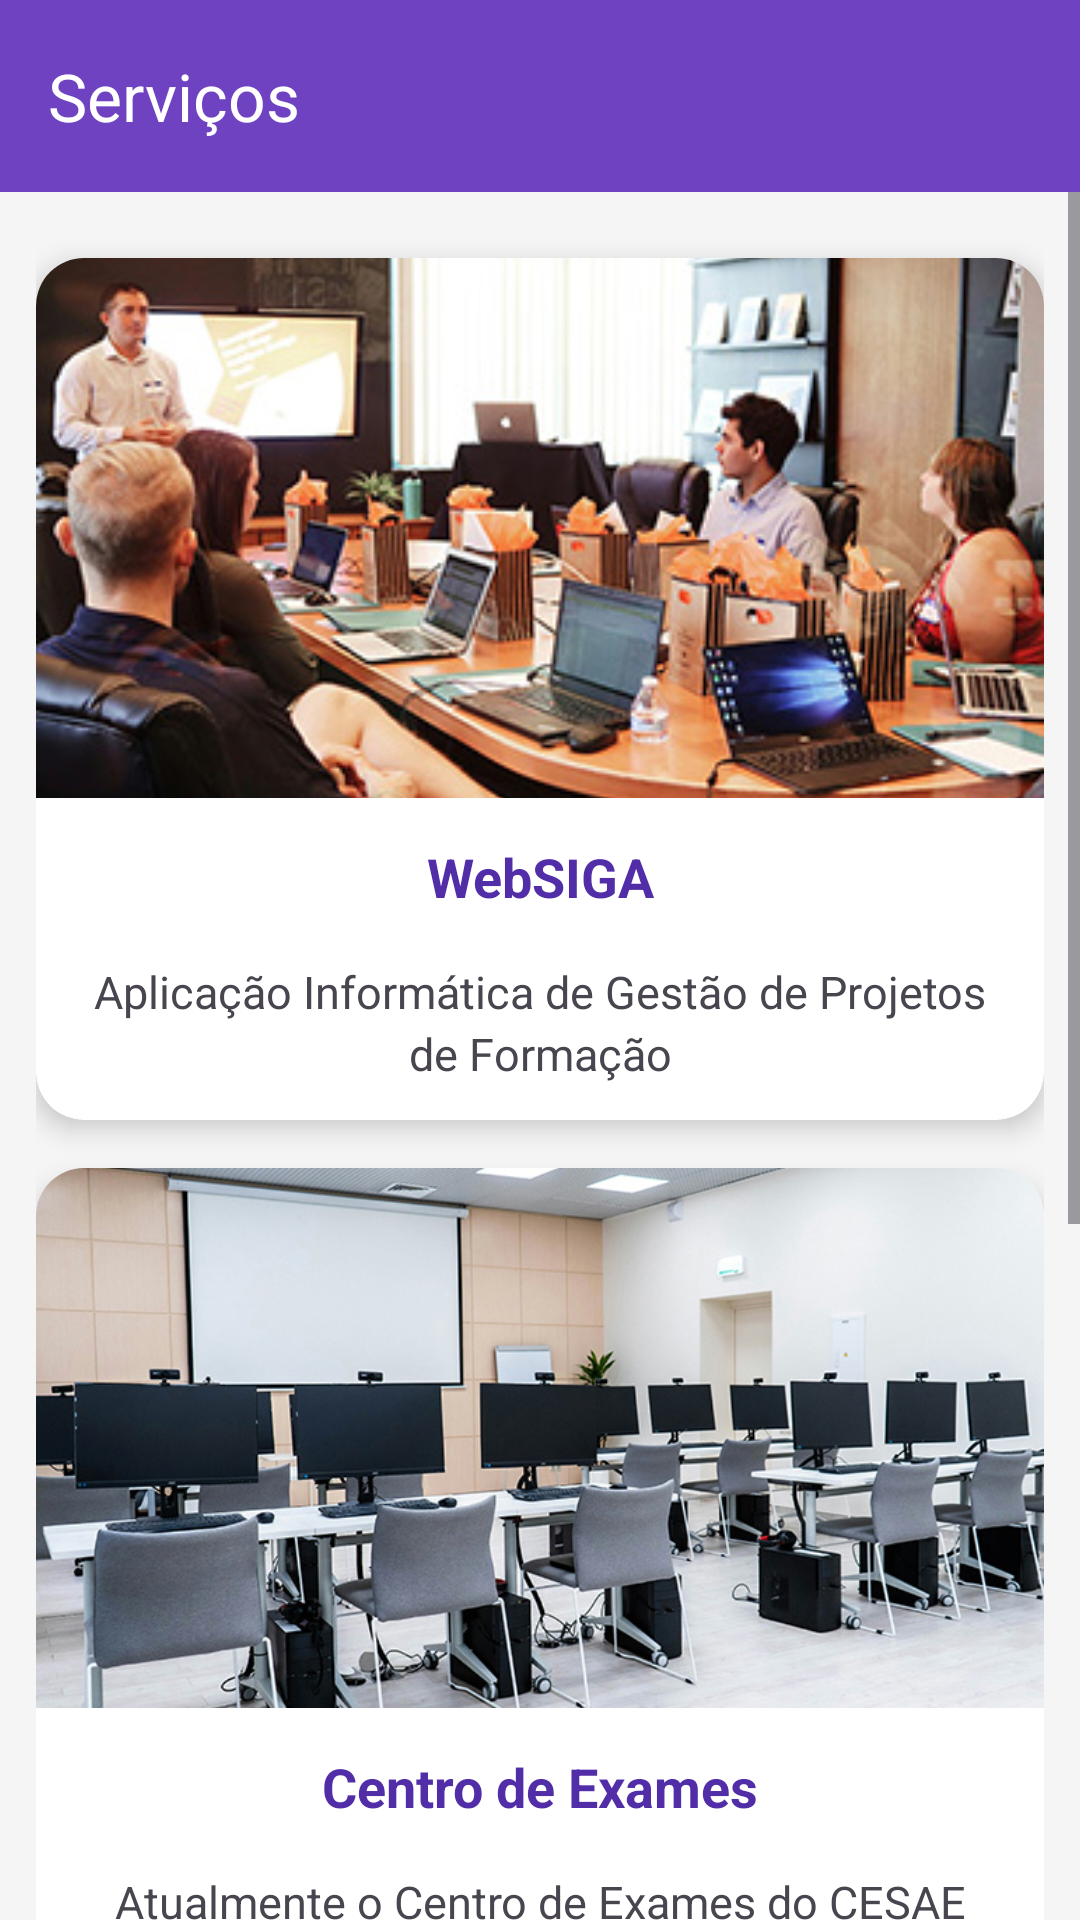

The Android layout XML behind this screen, and the referenced resources:
<!-- AndroidManifest.xml: application theme Theme.CesaeApp -->
<!-- res/layout/activity_servicos.xml -->
<?xml version="1.0" encoding="utf-8"?>
<LinearLayout xmlns:android="http://schemas.android.com/apk/res/android"
    xmlns:app="http://schemas.android.com/apk/res-auto"
    xmlns:tools="http://schemas.android.com/tools"
    android:id="@+id/main"
    android:layout_width="match_parent"
    android:layout_height="match_parent"
    tools:context=".servicos.ServicosActivity"
    android:background="#F5F5F5"
    android:orientation="vertical">

    
    <com.google.android.material.appbar.MaterialToolbar
        android:id="@+id/toolbar"
        android:layout_width="match_parent"
        android:layout_height="?attr/actionBarSize"
        android:background="#6f42c1"
        app:title="Serviços"
        app:titleTextColor="@android:color/white"
        app:navigationIconTint="@android:color/white"
        android:layout_alignParentTop="true"/>

    
    <ScrollView
        android:layout_width="match_parent"
        android:layout_height="match_parent"
        android:fillViewport="true">

        <LinearLayout
            android:layout_width="match_parent"
            android:layout_height="wrap_content"
            android:orientation="vertical"
            android:padding="12dp">

            
            <androidx.cardview.widget.CardView
                android:layout_width="match_parent"
                android:layout_height="wrap_content"
                android:layout_marginTop="10dp"
                android:layout_marginBottom="16dp"
                app:cardCornerRadius="16dp"
                app:cardElevation="5dp"
                app:cardBackgroundColor="@android:color/white">

                <LinearLayout
                    android:orientation="vertical"
                    android:layout_width="match_parent"
                    android:layout_height="wrap_content"
                    android:padding="0dp">

                    <ImageView
                        android:layout_width="match_parent"
                        android:layout_height="180dp"
                        android:scaleType="centerCrop"
                        android:src="@drawable/servicos1"
                        android:contentDescription="WebSIGA"/>

                    <TextView
                        android:layout_width="match_parent"
                        android:layout_height="wrap_content"
                        android:text="WebSIGA"
                        android:textSize="18sp"
                        android:textStyle="bold"
                        android:textColor="#512DA8"
                        android:gravity="center"
                        android:layout_marginTop="14dp"
                        android:layout_marginBottom="4dp"/>

                    <TextView
                        android:layout_width="match_parent"
                        android:layout_height="wrap_content"
                        android:text="Aplicação Informática de Gestão de Projetos de Formação"
                        android:textSize="15sp"
                        android:gravity="center"
                        android:layout_margin="12dp"
                        android:lineSpacingExtra="3dp"
                        android:maxLines="5"
                        android:ellipsize="end"/>
                </LinearLayout>
            </androidx.cardview.widget.CardView>

            
            <androidx.cardview.widget.CardView
                android:layout_width="match_parent"
                android:layout_height="wrap_content"
                android:layout_marginBottom="16dp"
                app:cardCornerRadius="16dp"
                app:cardElevation="5dp"
                app:cardBackgroundColor="@android:color/white">

                <LinearLayout
                    android:orientation="vertical"
                    android:layout_width="match_parent"
                    android:layout_height="wrap_content"
                    android:padding="0dp">

                    <ImageView
                        android:layout_width="match_parent"
                        android:layout_height="180dp"
                        android:scaleType="centerCrop"
                        android:src="@drawable/servicos2"
                        android:contentDescription="Centro de Exames"/>

                    <TextView
                        android:layout_width="match_parent"
                        android:layout_height="wrap_content"
                        android:text="Centro de Exames"
                        android:textSize="18sp"
                        android:textStyle="bold"
                        android:textColor="#512DA8"
                        android:gravity="center"
                        android:layout_marginTop="14dp"
                        android:layout_marginBottom="4dp"/>

                    <TextView
                        android:layout_width="match_parent"
                        android:layout_height="wrap_content"
                        android:text="Atualmente o Centro de Exames do CESAE tem associados os seguintes parceiros: Kryterion e Pearson VUE."
                        android:textSize="15sp"
                        android:gravity="center"
                        android:layout_margin="12dp"
                        android:lineSpacingExtra="3dp"
                        android:maxLines="5"
                        android:ellipsize="end"/>
                </LinearLayout>
            </androidx.cardview.widget.CardView>

            
            <androidx.cardview.widget.CardView
                android:layout_width="match_parent"
                android:layout_height="wrap_content"
                android:layout_marginBottom="16dp"
                app:cardCornerRadius="16dp"
                app:cardElevation="5dp"
                app:cardBackgroundColor="@android:color/white">

                <LinearLayout
                    android:orientation="vertical"
                    android:layout_width="match_parent"
                    android:layout_height="wrap_content"
                    android:padding="0dp">

                    <ImageView
                        android:layout_width="match_parent"
                        android:layout_height="180dp"
                        android:scaleType="centerCrop"
                        android:src="@drawable/servicos3"
                        android:contentDescription="Aplicações SAGE"/>

                    <TextView
                        android:layout_width="match_parent"
                        android:layout_height="wrap_content"
                        android:text="Aplicações SAGE"
                        android:textSize="18sp"
                        android:textStyle="bold"
                        android:textColor="#512DA8"
                        android:gravity="center"
                        android:layout_marginTop="14dp"
                        android:layout_marginBottom="4dp"/>

                    <TextView
                        android:layout_width="match_parent"
                        android:layout_height="wrap_content"
                        android:text="Comercialização, Implementação e suporte a aplicações SAGE"
                        android:textSize="15sp"
                        android:gravity="center"
                        android:layout_margin="12dp"
                        android:lineSpacingExtra="3dp"
                        android:maxLines="5"
                        android:ellipsize="end"/>
                </LinearLayout>
            </androidx.cardview.widget.CardView>

        </LinearLayout>
    </ScrollView>

</LinearLayout>
<!-- resources referenced by this layout -->
<resources>
  <!-- drawable servicos1: jpg bitmap (drawable, 83874 bytes) -->
  <!-- drawable servicos2: jpg bitmap (drawable, 162638 bytes) -->
  <!-- drawable servicos3: jpg bitmap (drawable, 192221 bytes) -->
  <style name="Theme.CesaeApp" parent="Base.Theme.CesaeApp" />
  <style name="Base.Theme.CesaeApp" parent="Theme.Material3.DayNight.NoActionBar">
          
          
      </style>
</resources>
